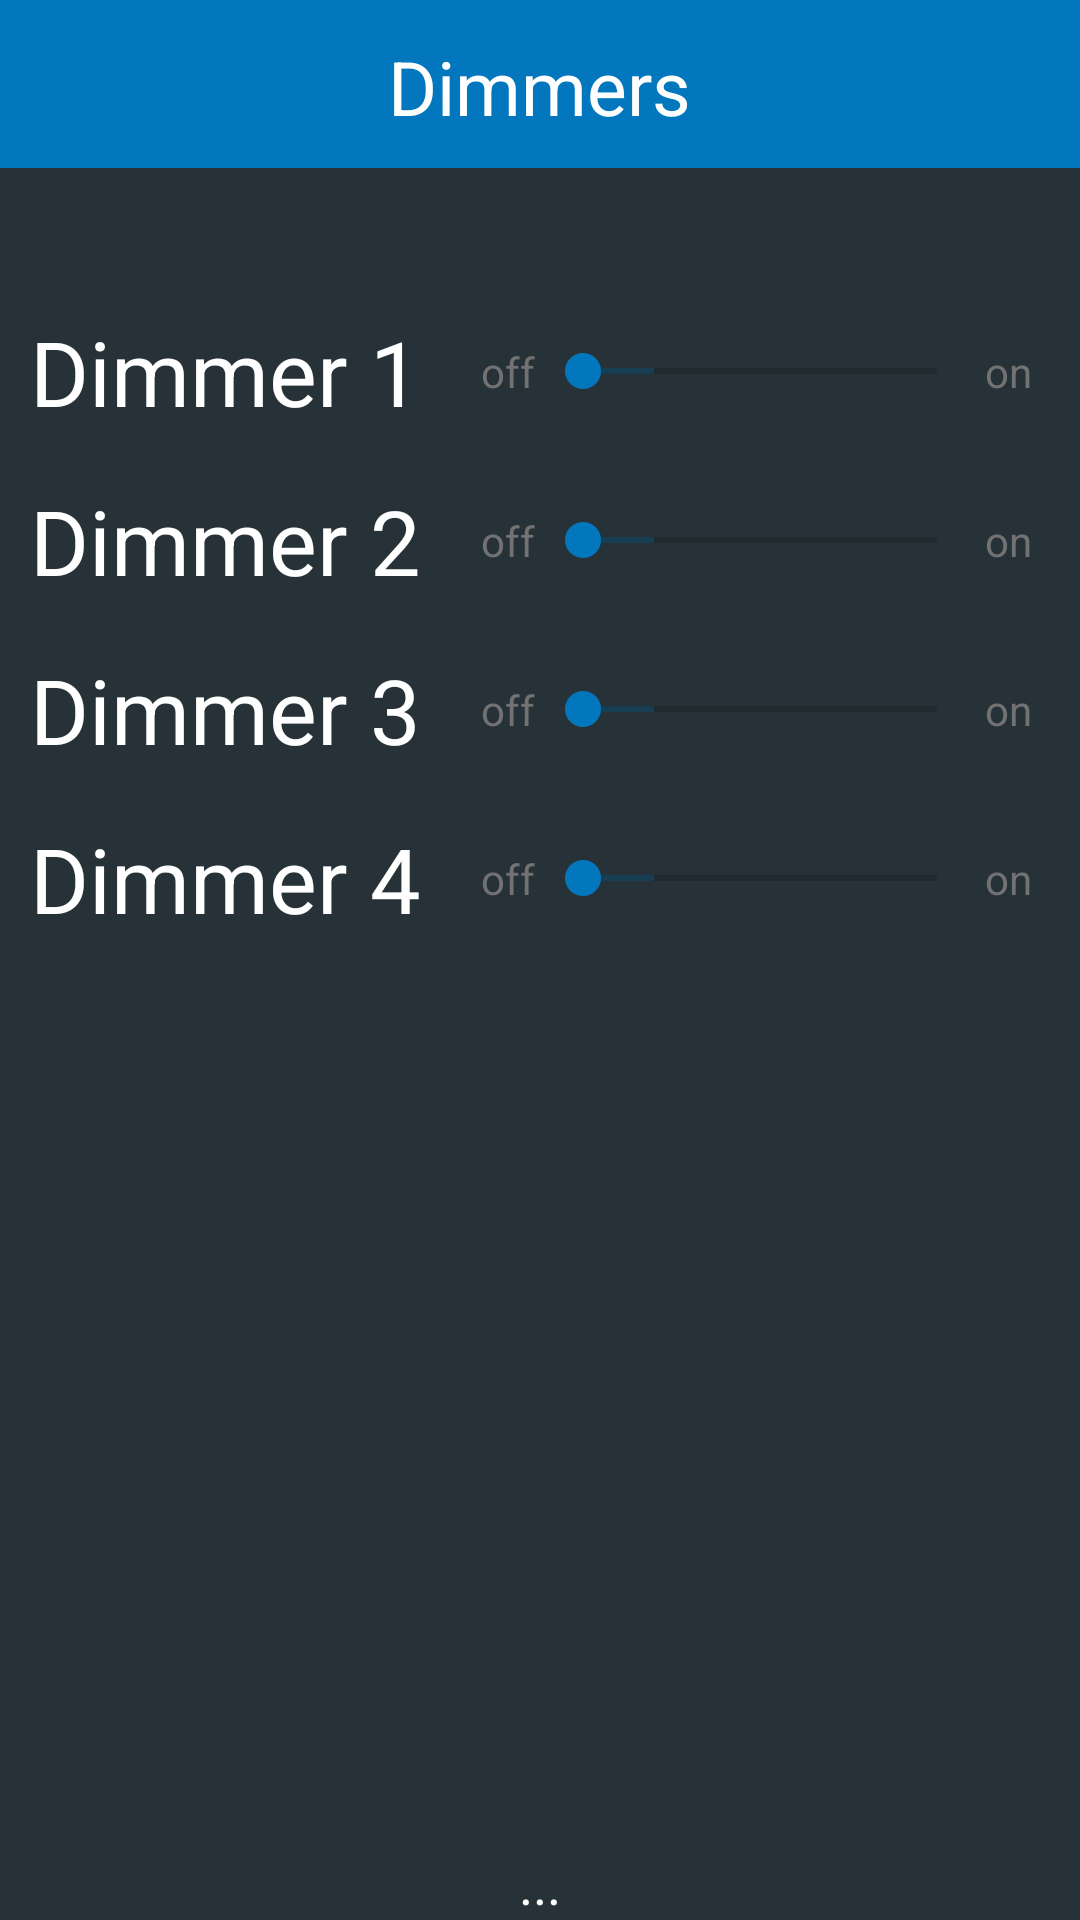

Here is an Android app screen rendered from its layout file. Give the layout XML and the strings, colors and styles it references.
<!-- AndroidManifest.xml: application theme Base.Theme.Toolbar -->
<!-- res/layout/content_dimmer.xml -->
<android.support.v4.widget.DrawerLayout xmlns:android="http://schemas.android.com/apk/res/android"
    xmlns:app="http://schemas.android.com/apk/res-auto"
    android:id="@+id/drawer_layout"
    android:layout_width="match_parent"
    android:layout_height="match_parent"
    android:fitsSystemWindows="true">

    <RelativeLayout
        xmlns:android="http://schemas.android.com/apk/res/android"
        xmlns:tools="http://schemas.android.com/tools"
        xmlns:app="http://schemas.android.com/apk/res-auto"
        android:layout_width="match_parent"
        android:layout_height="match_parent"
        tools:context=".Node"
        android:orientation="vertical"
        android:id="@+id/MRL1">

        <android.support.v7.widget.Toolbar
            android:id="@+id/toolbar"
            android:layout_width="match_parent"
            android:layout_height="56dp"
            android:minHeight="?attr/actionBarSize"
            android:background="?attr/colorPrimary"
            app:popupTheme="@style/ThemeOverlay.AppCompat.Light"
            android:theme="@style/Base.Theme.Test" />

        <TextView
            android:layout_width="wrap_content"
            android:layout_height="wrap_content"
            android:text="Dimmers"
            android:textSize="25sp"
            android:textColor="@color/white"
            android:id="@+id/titleTV"
            android:layout_alignParentTop="true"
            android:layout_centerHorizontal="true"
            android:padding="12dp"
            android:layout_marginBottom="@dimen/activity_vertical_margin" />

        <LinearLayout
            android:id="@+id/LDS1"
            android:layout_width="wrap_content"
            android:layout_height="wrap_content"
            android:layout_below="@+id/titleTV"
            android:orientation="horizontal"
            android:layout_marginTop="30dp">

            <TextView
                android:id="@+id/TVD1"
                android:layout_width="wrap_content"
                android:layout_height="wrap_content"
                android:layout_marginStart="10dp"
                android:text="Dimmer 1"
                android:textColor="@color/white"
                android:textSize="30sp" />
        </LinearLayout>

        <LinearLayout
            android:id="@+id/LDSB1"
            android:layout_width="wrap_content"
            android:layout_height="wrap_content"
            android:layout_below="@+id/titleTV"
            android:orientation="horizontal"
            android:layout_alignBottom="@+id/LDS1"
            android:layout_alignParentEnd="true"
            android:layout_marginTop="30dp"
            android:layout_marginEnd="16dp">

            <TextView
                android:layout_width="wrap_content"
                android:layout_height="wrap_content"
                android:textAppearance="?android:attr/textAppearanceSmall"
                android:text="off"
                android:textColor="@color/text_color_secondary"
                android:id="@+id/TVD1on"
                android:layout_gravity="center_vertical"/>

            <SeekBar
                android:layout_width="150dp"
                android:layout_height="40dp"
                android:id="@+id/seekBarSw1"
                android:max="100"
                android:progress="0"
                android:secondaryProgress="20"/>

            <TextView
                android:layout_width="wrap_content"
                android:layout_height="wrap_content"
                android:textAppearance="?android:attr/textAppearanceSmall"
                android:text="on"
                android:textColor="@color/text_color_secondary"
                android:id="@+id/TVD1off"
                android:layout_gravity="center_vertical"/>

        </LinearLayout>

        <LinearLayout
            android:id="@+id/LDS2"
            android:layout_width="wrap_content"
            android:layout_height="wrap_content"
            android:layout_below="@+id/LDS1"
            android:orientation="horizontal"
            android:layout_marginTop="16dp">

            <TextView
                android:id="@+id/TVD2"
                android:layout_width="wrap_content"
                android:layout_height="wrap_content"
                android:layout_marginStart="10dp"
                android:text="Dimmer 2"
                android:textColor="@color/white"
                android:textSize="30sp" />
        </LinearLayout>

        <LinearLayout
            android:id="@+id/LDSB2"
            android:layout_width="wrap_content"
            android:layout_height="wrap_content"
            android:layout_below="@+id/LDS1"
            android:orientation="horizontal"
            android:layout_alignBottom="@+id/LDS2"
            android:layout_alignParentEnd="true"
            android:layout_marginTop="16dp"
            android:layout_marginEnd="16dp">

            <TextView
                android:layout_width="wrap_content"
                android:layout_height="wrap_content"
                android:textAppearance="?android:attr/textAppearanceSmall"
                android:text="off"
                android:textColor="@color/text_color_secondary"
                android:id="@+id/TVD2on"
                android:layout_gravity="center_vertical" />

            <SeekBar
                android:layout_width="150dp"
                android:layout_height="40dp"
                android:id="@+id/seekBarSw2"
                android:max="100"
                android:progress="0"
                android:secondaryProgress="20"/>

            <TextView
                android:layout_width="wrap_content"
                android:layout_height="wrap_content"
                android:textAppearance="?android:attr/textAppearanceSmall"
                android:text="on"
                android:textColor="@color/text_color_secondary"
                android:id="@+id/TVD2off"
                android:layout_gravity="center_vertical"/>

        </LinearLayout>

        <LinearLayout
            android:id="@+id/LDS3"
            android:layout_width="wrap_content"
            android:layout_height="wrap_content"
            android:layout_below="@+id/LDS2"
            android:orientation="horizontal"
            android:layout_marginTop="16dp">

            <TextView
                android:id="@+id/TVD3"
                android:layout_width="wrap_content"
                android:layout_height="wrap_content"
                android:layout_marginStart="10dp"
                android:text="Dimmer 3"
                android:textColor="@color/white"
                android:textSize="30sp" />
        </LinearLayout>

        <LinearLayout
            android:id="@+id/LDSB3"
            android:layout_width="wrap_content"
            android:layout_height="wrap_content"
            android:layout_below="@+id/LDS2"
            android:orientation="horizontal"
            android:layout_alignBottom="@+id/LDS3"
            android:layout_alignParentEnd="true"
            android:layout_marginTop="16dp"
            android:layout_marginEnd="16dp">

            <TextView
                android:layout_width="wrap_content"
                android:layout_height="wrap_content"
                android:textAppearance="?android:attr/textAppearanceSmall"
                android:text="off"
                android:textColor="@color/text_color_secondary"
                android:id="@+id/TVD3on"
                android:layout_gravity="center_vertical" />

            <SeekBar
                android:layout_width="150dp"
                android:layout_height="40dp"
                android:id="@+id/seekBarSw3"
                android:max="100"
                android:progress="0"
                android:secondaryProgress="20"/>

            <TextView
                android:layout_width="wrap_content"
                android:layout_height="wrap_content"
                android:textAppearance="?android:attr/textAppearanceSmall"
                android:text="on"
                android:textColor="@color/text_color_secondary"
                android:id="@+id/TVD3off"
                android:layout_gravity="center_vertical"/>

        </LinearLayout>

        <LinearLayout
            android:id="@+id/LDS4"
            android:layout_width="wrap_content"
            android:layout_height="wrap_content"
            android:layout_below="@+id/LDS3"
            android:orientation="horizontal"
            android:layout_marginTop="16dp">

            <TextView
                android:id="@+id/TVD4"
                android:layout_width="wrap_content"
                android:layout_height="wrap_content"
                android:layout_marginStart="10dp"
                android:text="Dimmer 4"
                android:textColor="@color/white"
                android:textSize="30sp" />
        </LinearLayout>

        <LinearLayout
            android:id="@+id/LDSB4"
            android:layout_width="wrap_content"
            android:layout_height="wrap_content"
            android:layout_below="@+id/LDS3"
            android:orientation="horizontal"
            android:layout_alignBottom="@+id/LDS4"
            android:layout_alignParentEnd="true"
            android:layout_marginTop="16dp"
            android:layout_marginEnd="16dp">

            <TextView
                android:layout_width="wrap_content"
                android:layout_height="wrap_content"
                android:textAppearance="?android:attr/textAppearanceSmall"
                android:text="off"
                android:textColor="@color/text_color_secondary"
                android:id="@+id/TVD4on"
                android:layout_gravity="center_vertical" />

            <SeekBar
                android:layout_width="150dp"
                android:layout_height="40dp"
                android:id="@+id/seekBarSw4"
                android:max="100"
                android:progress="0"
                android:secondaryProgress="20"/>

            <TextView
                android:layout_width="wrap_content"
                android:layout_height="wrap_content"
                android:textAppearance="?android:attr/textAppearanceSmall"
                android:text="on"
                android:textColor="@color/text_color_secondary"
                android:id="@+id/TVD4off"
                android:layout_gravity="center_vertical"/>

        </LinearLayout>


        <TextView
            android:id="@+id/TVin"
            android:layout_width="wrap_content"
            android:layout_height="wrap_content"
            android:layout_alignParentBottom="true"
            android:layout_centerHorizontal="true"
            android:text="..."
            android:textColor="@color/white"
            android:textSize="18sp" />

    </RelativeLayout>

    <android.support.design.widget.NavigationView
        android:id="@+id/nav_view"
        android:layout_width="wrap_content"
        android:layout_height="match_parent"
        android:layout_gravity="start"
        android:background="@color/colorPrimaryBackground"
        android:fitsSystemWindows="true"
        app:headerLayout="@layout/nav_header"
        app:menu="@menu/drawer_view"
        android:theme="@style/NavigationViewTheme" />
</android.support.v4.widget.DrawerLayout>
<!-- res/layout/nav_header.xml (included above) -->
<?xml version="1.0" encoding="utf-8"?>
<LinearLayout xmlns:android="http://schemas.android.com/apk/res/android"
    android:id="@+id/layout11"
    android:layout_width="match_parent"
    android:layout_height="192dp"
    android:background="@color/colorPrimary"
    android:gravity="bottom"
    android:orientation="vertical"
    android:padding="16dp"
    android:theme="@style/ThemeOverlay.AppCompat.Dark">

    <ImageView
        android:id="@+id/imVie_AppLogo"
        android:layout_width="100dp"
        android:layout_height="100dp"
        android:layout_gravity="center_horizontal"
        android:layout_marginBottom="12dp"
        android:src="@mipmap/ic_launcher" />

    <TextView
        style="@style/TextAppearance.AppCompat.Subhead"
        android:layout_width="wrap_content"
        android:layout_height="wrap_content"
        android:layout_gravity="center_horizontal"
        android:text=""
        android:textColor="@color/actionbar_text_color" />

</LinearLayout>
<!-- resources referenced by this layout -->
<resources>
  <color name="actionbar_text_color">#ffffffff</color>
  <color name="colorPrimary">#0277BD</color>
  <color name="colorPrimaryBackground">#263238</color>
  <color name="text_color_secondary">#ff727272</color>
  <color name="white">#ffffff</color>
  <dimen name="activity_vertical_margin">16dp</dimen>
  <!-- mipmap ic_launcher: png bitmap (mipmap-hdpi, 2109 bytes) -->
  <style name="Base.Theme.Test" parent="Theme.AppCompat.Light.NoActionBar">
          <item name="colorPrimary">@color/colorPrimary</item>
          <item name="colorPrimaryDark">@color/colorPrimary</item>
          <item name="colorAccent">@color/colorPrimary</item>
          <item name="android:textColorPrimary">@color/white</item>
          <item name="android:homeAsUpIndicator">@drawable/ic_action_menu</item>
          <item name="android:windowBackground">@color/background</item>
      </style>
  <style name="NavigationViewTheme" parent="Theme.AppCompat">
          <item name="textAppearanceListItem">@style/TextAppearance.AppCompat.Body2</item>
          <item name="colorPrimary">@color/white</item>
          <item name="android:windowBackground">@color/background</item>
          <item name="colorAccent">@color/colorPrimary</item>
      </style>
  <style name="Base.Theme.Toolbar" parent="Theme.AppCompat.Light.NoActionBar">
          <item name="colorPrimary">@color/colorPrimary</item>
          <item name="colorPrimaryDark">@color/colorPrimary</item>
          <item name="android:textColorPrimary">@color/white</item>
          <item name="colorAccent">@color/colorPrimary</item>
          <item name="windowNoTitle">true</item>
          <item name="mcab_contentinset_start">60dp</item>
          <item name="android:windowBackground">@color/background</item>
      </style>
  <color name="background">#263238</color>
</resources>
